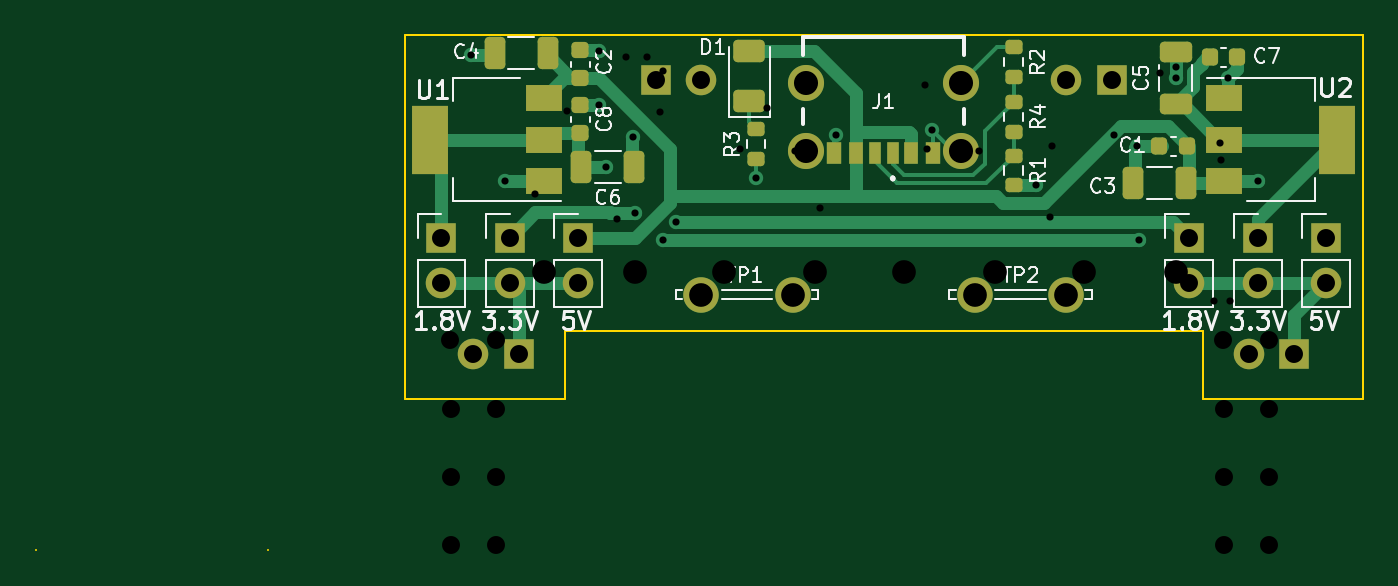
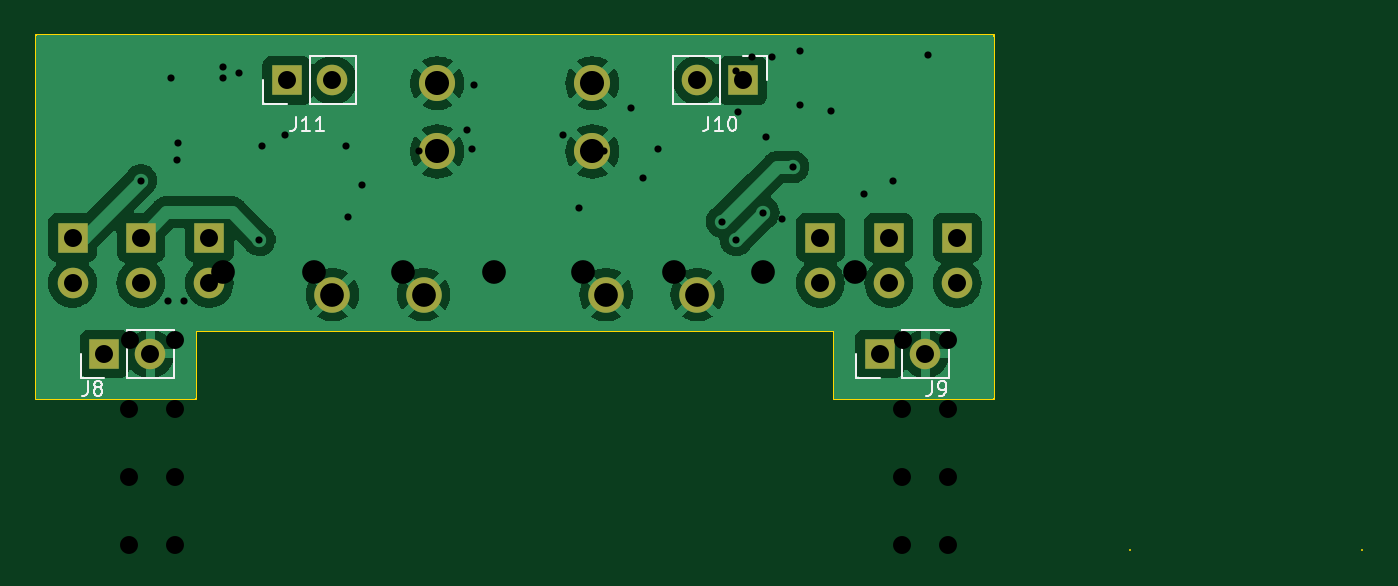
Circuit board: 12 layer files. Board 73.9 x 28.7 mm.
- bottom_copper: Breadboard Power Supply-B_Cu.gbr (71252 bytes)
- bottom_mask: Breadboard Power Supply-B_Mask.gbr (1611 bytes)
- paste: Breadboard Power Supply-B_Paste.gbr (472 bytes)
- bottom_silk: Breadboard Power Supply-B_Silkscreen.gbr (7169 bytes)
- outline: Breadboard Power Supply-Edge_Cuts.gbr (1002 bytes)
- top_copper: Breadboard Power Supply-F_Cu.gbr (13562 bytes)
- top_mask: Breadboard Power Supply-F_Mask.gbr (4621 bytes)
- paste: Breadboard Power Supply-F_Paste.gbr (3494 bytes)
- top_silk: Breadboard Power Supply-F_Silkscreen.gbr (35156 bytes)
- drill: Breadboard Power Supply-NPTH.drl (292 bytes)
- drill: Breadboard Power Supply-PTH.drl (1120 bytes)
- drill: Breadboard Power Supply.drl (1098 bytes)

=== bottom_copper: Breadboard Power Supply-B_Cu.gbr (71252 bytes, source omitted) ===
=== bottom_mask: Breadboard Power Supply-B_Mask.gbr ===
%TF.GenerationSoftware,KiCad,Pcbnew,(7.0.0-0)*%
%TF.CreationDate,2023-02-20T17:16:09-07:00*%
%TF.ProjectId,Breadboard Power Supply,42726561-6462-46f6-9172-6420506f7765,v2*%
%TF.SameCoordinates,Original*%
%TF.FileFunction,Soldermask,Bot*%
%TF.FilePolarity,Negative*%
%FSLAX46Y46*%
G04 Gerber Fmt 4.6, Leading zero omitted, Abs format (unit mm)*
G04 Created by KiCad (PCBNEW (7.0.0-0)) date 2023-02-20 17:16:09*
%MOMM*%
%LPD*%
G01*
G04 APERTURE LIST*
%ADD10R,1.700000X1.700000*%
%ADD11O,1.700000X1.700000*%
%ADD12C,2.010000*%
%ADD13C,1.980000*%
G04 APERTURE END LIST*
D10*
%TO.C,J3*%
X149097999Y-87497999D03*
D11*
X149097999Y-90037999D03*
%TD*%
D12*
%TO.C,J1*%
X132590000Y-78906000D03*
X123950000Y-78906000D03*
X132590000Y-82706000D03*
X123950000Y-82706000D03*
%TD*%
D13*
%TO.C,TP2*%
X138430000Y-90678000D03*
X133350000Y-90678000D03*
%TD*%
D10*
%TO.C,J4*%
X145287999Y-87502999D03*
D11*
X145287999Y-90042999D03*
%TD*%
D13*
%TO.C,TP1*%
X118110000Y-90678000D03*
X123190000Y-90678000D03*
%TD*%
D10*
%TO.C,J7*%
X103631999Y-87502999D03*
D11*
X103631999Y-90042999D03*
%TD*%
D10*
%TO.C,J6*%
X107441999Y-87502999D03*
D11*
X107441999Y-90042999D03*
%TD*%
D10*
%TO.C,J2*%
X152907999Y-87497999D03*
D11*
X152907999Y-90037999D03*
%TD*%
D10*
%TO.C,J5*%
X111251999Y-87502999D03*
D11*
X111251999Y-90042999D03*
%TD*%
D10*
%TO.C,J10*%
X115569999Y-78739999D03*
D11*
X118109999Y-78739999D03*
%TD*%
D10*
%TO.C,J8*%
X151129999Y-93979999D03*
D11*
X148589999Y-93979999D03*
%TD*%
D10*
%TO.C,J11*%
X140969999Y-78739999D03*
D11*
X138429999Y-78739999D03*
%TD*%
D10*
%TO.C,J9*%
X107949999Y-93979999D03*
D11*
X105409999Y-93979999D03*
%TD*%
M02*

=== paste: Breadboard Power Supply-B_Paste.gbr ===
%TF.GenerationSoftware,KiCad,Pcbnew,(7.0.0-0)*%
%TF.CreationDate,2023-02-20T17:16:09-07:00*%
%TF.ProjectId,Breadboard Power Supply,42726561-6462-46f6-9172-6420506f7765,v2*%
%TF.SameCoordinates,Original*%
%TF.FileFunction,Paste,Bot*%
%TF.FilePolarity,Positive*%
%FSLAX46Y46*%
G04 Gerber Fmt 4.6, Leading zero omitted, Abs format (unit mm)*
G04 Created by KiCad (PCBNEW (7.0.0-0)) date 2023-02-20 17:16:09*
%MOMM*%
%LPD*%
G01*
G04 APERTURE LIST*
G04 APERTURE END LIST*
M02*

=== bottom_silk: Breadboard Power Supply-B_Silkscreen.gbr (7169 bytes, source omitted) ===
=== outline: Breadboard Power Supply-Edge_Cuts.gbr ===
%TF.GenerationSoftware,KiCad,Pcbnew,(7.0.0-0)*%
%TF.CreationDate,2023-02-20T17:16:09-07:00*%
%TF.ProjectId,Breadboard Power Supply,42726561-6462-46f6-9172-6420506f7765,v2*%
%TF.SameCoordinates,Original*%
%TF.FileFunction,Profile,NP*%
%FSLAX46Y46*%
G04 Gerber Fmt 4.6, Leading zero omitted, Abs format (unit mm)*
G04 Created by KiCad (PCBNEW (7.0.0-0)) date 2023-02-20 17:16:09*
%MOMM*%
%LPD*%
G01*
G04 APERTURE LIST*
%TA.AperFunction,Profile*%
%ADD10C,0.100000*%
%TD*%
G04 APERTURE END LIST*
D10*
X81055000Y-104902000D02*
X81055000Y-104902000D01*
X101600000Y-96520000D02*
X110490000Y-96520000D01*
X101600000Y-76200000D02*
X101600000Y-96520000D01*
X146050000Y-96520000D02*
X154940000Y-96520000D01*
X110490000Y-96520000D02*
X110490000Y-92710000D01*
X146050000Y-92710000D02*
X146050000Y-96520000D01*
X101600000Y-76200000D02*
X154940000Y-76200000D01*
X110490000Y-92710000D02*
X146050000Y-92710000D01*
X93980000Y-104902000D02*
X93980000Y-104902000D01*
X154940000Y-96520000D02*
X154940000Y-76200000D01*
M02*

=== top_copper: Breadboard Power Supply-F_Cu.gbr (13562 bytes, source omitted) ===
=== top_mask: Breadboard Power Supply-F_Mask.gbr ===
%TF.GenerationSoftware,KiCad,Pcbnew,(7.0.0-0)*%
%TF.CreationDate,2023-02-20T17:16:09-07:00*%
%TF.ProjectId,Breadboard Power Supply,42726561-6462-46f6-9172-6420506f7765,v2*%
%TF.SameCoordinates,Original*%
%TF.FileFunction,Soldermask,Top*%
%TF.FilePolarity,Negative*%
%FSLAX46Y46*%
G04 Gerber Fmt 4.6, Leading zero omitted, Abs format (unit mm)*
G04 Created by KiCad (PCBNEW (7.0.0-0)) date 2023-02-20 17:16:09*
%MOMM*%
%LPD*%
G01*
G04 APERTURE LIST*
G04 Aperture macros list*
%AMRoundRect*
0 Rectangle with rounded corners*
0 $1 Rounding radius*
0 $2 $3 $4 $5 $6 $7 $8 $9 X,Y pos of 4 corners*
0 Add a 4 corners polygon primitive as box body*
4,1,4,$2,$3,$4,$5,$6,$7,$8,$9,$2,$3,0*
0 Add four circle primitives for the rounded corners*
1,1,$1+$1,$2,$3*
1,1,$1+$1,$4,$5*
1,1,$1+$1,$6,$7*
1,1,$1+$1,$8,$9*
0 Add four rect primitives between the rounded corners*
20,1,$1+$1,$2,$3,$4,$5,0*
20,1,$1+$1,$4,$5,$6,$7,0*
20,1,$1+$1,$6,$7,$8,$9,0*
20,1,$1+$1,$8,$9,$2,$3,0*%
G04 Aperture macros list end*
%ADD10R,1.700000X1.700000*%
%ADD11O,1.700000X1.700000*%
%ADD12R,0.700000X1.200000*%
%ADD13R,0.760000X1.200000*%
%ADD14R,0.800000X1.200000*%
%ADD15C,2.010000*%
%ADD16RoundRect,0.250000X0.650000X-0.325000X0.650000X0.325000X-0.650000X0.325000X-0.650000X-0.325000X0*%
%ADD17RoundRect,0.200000X-0.275000X0.200000X-0.275000X-0.200000X0.275000X-0.200000X0.275000X0.200000X0*%
%ADD18RoundRect,0.225000X0.250000X-0.225000X0.250000X0.225000X-0.250000X0.225000X-0.250000X-0.225000X0*%
%ADD19RoundRect,0.225000X-0.225000X-0.250000X0.225000X-0.250000X0.225000X0.250000X-0.225000X0.250000X0*%
%ADD20C,1.980000*%
%ADD21RoundRect,0.200000X0.275000X-0.200000X0.275000X0.200000X-0.275000X0.200000X-0.275000X-0.200000X0*%
%ADD22RoundRect,0.250000X0.325000X0.650000X-0.325000X0.650000X-0.325000X-0.650000X0.325000X-0.650000X0*%
%ADD23RoundRect,0.250000X0.625000X-0.375000X0.625000X0.375000X-0.625000X0.375000X-0.625000X-0.375000X0*%
%ADD24RoundRect,0.225000X0.225000X0.250000X-0.225000X0.250000X-0.225000X-0.250000X0.225000X-0.250000X0*%
%ADD25R,2.000000X1.500000*%
%ADD26R,2.000000X3.800000*%
%ADD27RoundRect,0.250000X-0.325000X-0.650000X0.325000X-0.650000X0.325000X0.650000X-0.325000X0.650000X0*%
G04 APERTURE END LIST*
D10*
%TO.C,J3*%
X149097999Y-87497999D03*
D11*
X149097999Y-90037999D03*
%TD*%
D12*
%TO.C,J1*%
X128769999Y-82785999D03*
D13*
X126749999Y-82785999D03*
D14*
X125519999Y-82785999D03*
D12*
X127769999Y-82785999D03*
D13*
X129789999Y-82785999D03*
D14*
X131019999Y-82785999D03*
D15*
X132590000Y-78906000D03*
X123950000Y-78906000D03*
X132590000Y-82706000D03*
X123950000Y-82706000D03*
%TD*%
D16*
%TO.C,C5*%
X144526000Y-80088000D03*
X144526000Y-77138000D03*
%TD*%
D17*
%TO.C,R3*%
X121158000Y-81471000D03*
X121158000Y-83121000D03*
%TD*%
D18*
%TO.C,C8*%
X111379000Y-81674000D03*
X111379000Y-80124000D03*
%TD*%
D19*
%TO.C,C7*%
X146418000Y-77470000D03*
X147968000Y-77470000D03*
%TD*%
D20*
%TO.C,TP2*%
X138430000Y-90678000D03*
X133350000Y-90678000D03*
%TD*%
D10*
%TO.C,J4*%
X145287999Y-87502999D03*
D11*
X145287999Y-90042999D03*
%TD*%
D20*
%TO.C,TP1*%
X118110000Y-90678000D03*
X123190000Y-90678000D03*
%TD*%
D21*
%TO.C,R2*%
X135509000Y-78550000D03*
X135509000Y-76900000D03*
%TD*%
D18*
%TO.C,C2*%
X111379000Y-78613000D03*
X111379000Y-77063000D03*
%TD*%
D22*
%TO.C,C4*%
X109552000Y-77216000D03*
X106602000Y-77216000D03*
%TD*%
D10*
%TO.C,J7*%
X103631999Y-87502999D03*
D11*
X103631999Y-90042999D03*
%TD*%
D22*
%TO.C,C3*%
X145112000Y-84455000D03*
X142162000Y-84455000D03*
%TD*%
D23*
%TO.C,D1*%
X120777000Y-79886000D03*
X120777000Y-77086000D03*
%TD*%
D10*
%TO.C,J6*%
X107441999Y-87502999D03*
D11*
X107441999Y-90042999D03*
%TD*%
D24*
%TO.C,C1*%
X145174000Y-82423000D03*
X143624000Y-82423000D03*
%TD*%
D17*
%TO.C,R1*%
X135509000Y-82932000D03*
X135509000Y-84582000D03*
%TD*%
D10*
%TO.C,J2*%
X152907999Y-87497999D03*
D11*
X152907999Y-90037999D03*
%TD*%
D25*
%TO.C,U2*%
X147217999Y-79741999D03*
X147217999Y-82041999D03*
D26*
X153517999Y-82041999D03*
D25*
X147217999Y-84341999D03*
%TD*%
D17*
%TO.C,R4*%
X135509000Y-79948000D03*
X135509000Y-81598000D03*
%TD*%
D10*
%TO.C,J5*%
X111251999Y-87502999D03*
D11*
X111251999Y-90042999D03*
%TD*%
D25*
%TO.C,U1*%
X109321999Y-84341999D03*
X109321999Y-82041999D03*
D26*
X103021999Y-82041999D03*
D25*
X109321999Y-79741999D03*
%TD*%
D27*
%TO.C,C6*%
X111428000Y-83566000D03*
X114378000Y-83566000D03*
%TD*%
D10*
%TO.C,J10*%
X115569999Y-78739999D03*
D11*
X118109999Y-78739999D03*
%TD*%
D10*
%TO.C,J8*%
X151129999Y-93979999D03*
D11*
X148589999Y-93979999D03*
%TD*%
D10*
%TO.C,J11*%
X140969999Y-78739999D03*
D11*
X138429999Y-78739999D03*
%TD*%
D10*
%TO.C,J9*%
X107949999Y-93979999D03*
D11*
X105409999Y-93979999D03*
%TD*%
M02*

=== paste: Breadboard Power Supply-F_Paste.gbr (3494 bytes, source withheld) ===
=== top_silk: Breadboard Power Supply-F_Silkscreen.gbr (35156 bytes, source omitted) ===
=== drill: Breadboard Power Supply-NPTH.drl ===
M48
; DRILL file {KiCad (7.0.0-0)} date Monday, February 20, 2023 at 05:16:12 PM
; FORMAT={-:-/ absolute / inch / decimal}
; #@! TF.CreationDate,2023-02-20T17:16:12-07:00
; #@! TF.GenerationSoftware,Kicad,Pcbnew,(7.0.0-0)
; #@! TF.FileFunction,NonPlated,1,2,NPTH
FMAT,2
INCH
%
G90
G05
T0
M30

=== drill: Breadboard Power Supply-PTH.drl ===
M48
; DRILL file {KiCad (7.0.0-0)} date Monday, February 20, 2023 at 05:16:12 PM
; FORMAT={-:-/ absolute / inch / decimal}
; #@! TF.CreationDate,2023-02-20T17:16:12-07:00
; #@! TF.GenerationSoftware,Kicad,Pcbnew,(7.0.0-0)
; #@! TF.FileFunction,Plated,1,2,PTH
FMAT,2
INCH
; #@! TA.AperFunction,Plated,PTH,ViaDrill
T1C0.0157
; #@! TA.AperFunction,Plated,PTH,ComponentDrill
T2C0.0394
; #@! TA.AperFunction,Plated,PTH,ComponentDrill
T3C0.0520
; #@! TA.AperFunction,Plated,PTH,ComponentDrill
T4C0.0528
%
G90
G05
T1
X4.145Y-3.045
X4.22Y-3.32
X4.425Y-3.035
X4.425Y-3.155
X4.44Y-3.29
X4.5Y-3.225
X4.505Y-3.39
X4.565Y-3.45
X4.595Y-3.41
X4.77Y-3.315
X4.945Y-3.22
X5.155Y-3.21
X5.385Y-3.33
X5.605Y-3.245
X5.61Y-3.45
X5.69Y-3.095
X5.805Y-3.095
X5.87Y-3.32
T2
X4.08Y-3.445
X4.08Y-3.545
X4.15Y-3.7
X4.23Y-3.445
X4.23Y-3.545
X4.25Y-3.7
X4.38Y-3.445
X4.38Y-3.545
X4.55Y-3.1
X4.65Y-3.1
X5.45Y-3.1
X5.55Y-3.1
X5.72Y-3.445
X5.72Y-3.545
X5.85Y-3.7
X5.87Y-3.4448
X5.87Y-3.5448
X5.95Y-3.7
X6.02Y-3.4448
X6.02Y-3.5448
T3
X4.65Y-3.57
X4.85Y-3.57
X5.25Y-3.57
X5.45Y-3.57
T4
X4.8799Y-3.1065
X4.8799Y-3.2561
X5.2201Y-3.1065
X5.2201Y-3.2561
T0
M30

=== drill: Breadboard Power Supply.drl ===
M48
; DRILL file {KiCad (6.0.10-0)} date Wednesday, February 08, 2023 at 07:20:41 PM
; FORMAT={-:-/ absolute / inch / decimal}
; #@! TF.CreationDate,2023-02-08T19:20:41-07:00
; #@! TF.GenerationSoftware,Kicad,Pcbnew,(6.0.10-0)
; #@! TF.FileFunction,MixedPlating,1,2
FMAT,2
INCH
; #@! TA.AperFunction,Plated,PTH,ViaDrill
T1C0.0157
; #@! TA.AperFunction,Plated,PTH,ComponentDrill
T2C0.0394
; #@! TA.AperFunction,Plated,PTH,ComponentDrill
T3C0.0520
%
G90
G05
T1
X4.285Y-3.35
X4.3558Y-3.1681
X4.465Y-3.405
X4.485Y-3.05
X4.53Y-3.05
X4.56Y-3.17
X4.5649Y-3.0786
X4.735Y-3.25
X4.795Y-3.16
X4.855Y-3.255
X4.91Y-3.38
X5.14Y-3.11
X5.145Y-3.25
X5.26Y-3.255
X5.415Y-3.4
X5.42Y-3.245
X5.4575Y-3.1075
X5.555Y-3.22
X5.655Y-3.085
X5.69Y-3.07
X5.775Y-3.585
X5.7879Y-3.2384
X5.79Y-3.275
X5.81Y-3.585
T2
X4.0998Y-3.67
X4.1Y-3.82
X4.1Y-3.97
X4.1Y-4.12
X4.1998Y-3.67
X4.2Y-3.82
X4.2Y-3.97
X4.2Y-4.12
X5.7949Y-3.67
X5.7958Y-3.82
X5.7958Y-3.97
X5.7958Y-4.12
X5.8949Y-3.67
X5.8958Y-3.82
X5.8958Y-3.97
X5.8958Y-4.12
T3
X4.305Y-3.52
X4.505Y-3.52
X4.7Y-3.52
X4.9Y-3.52
X5.095Y-3.52
X5.295Y-3.52
X5.49Y-3.52
X5.69Y-3.52
T0
M30
